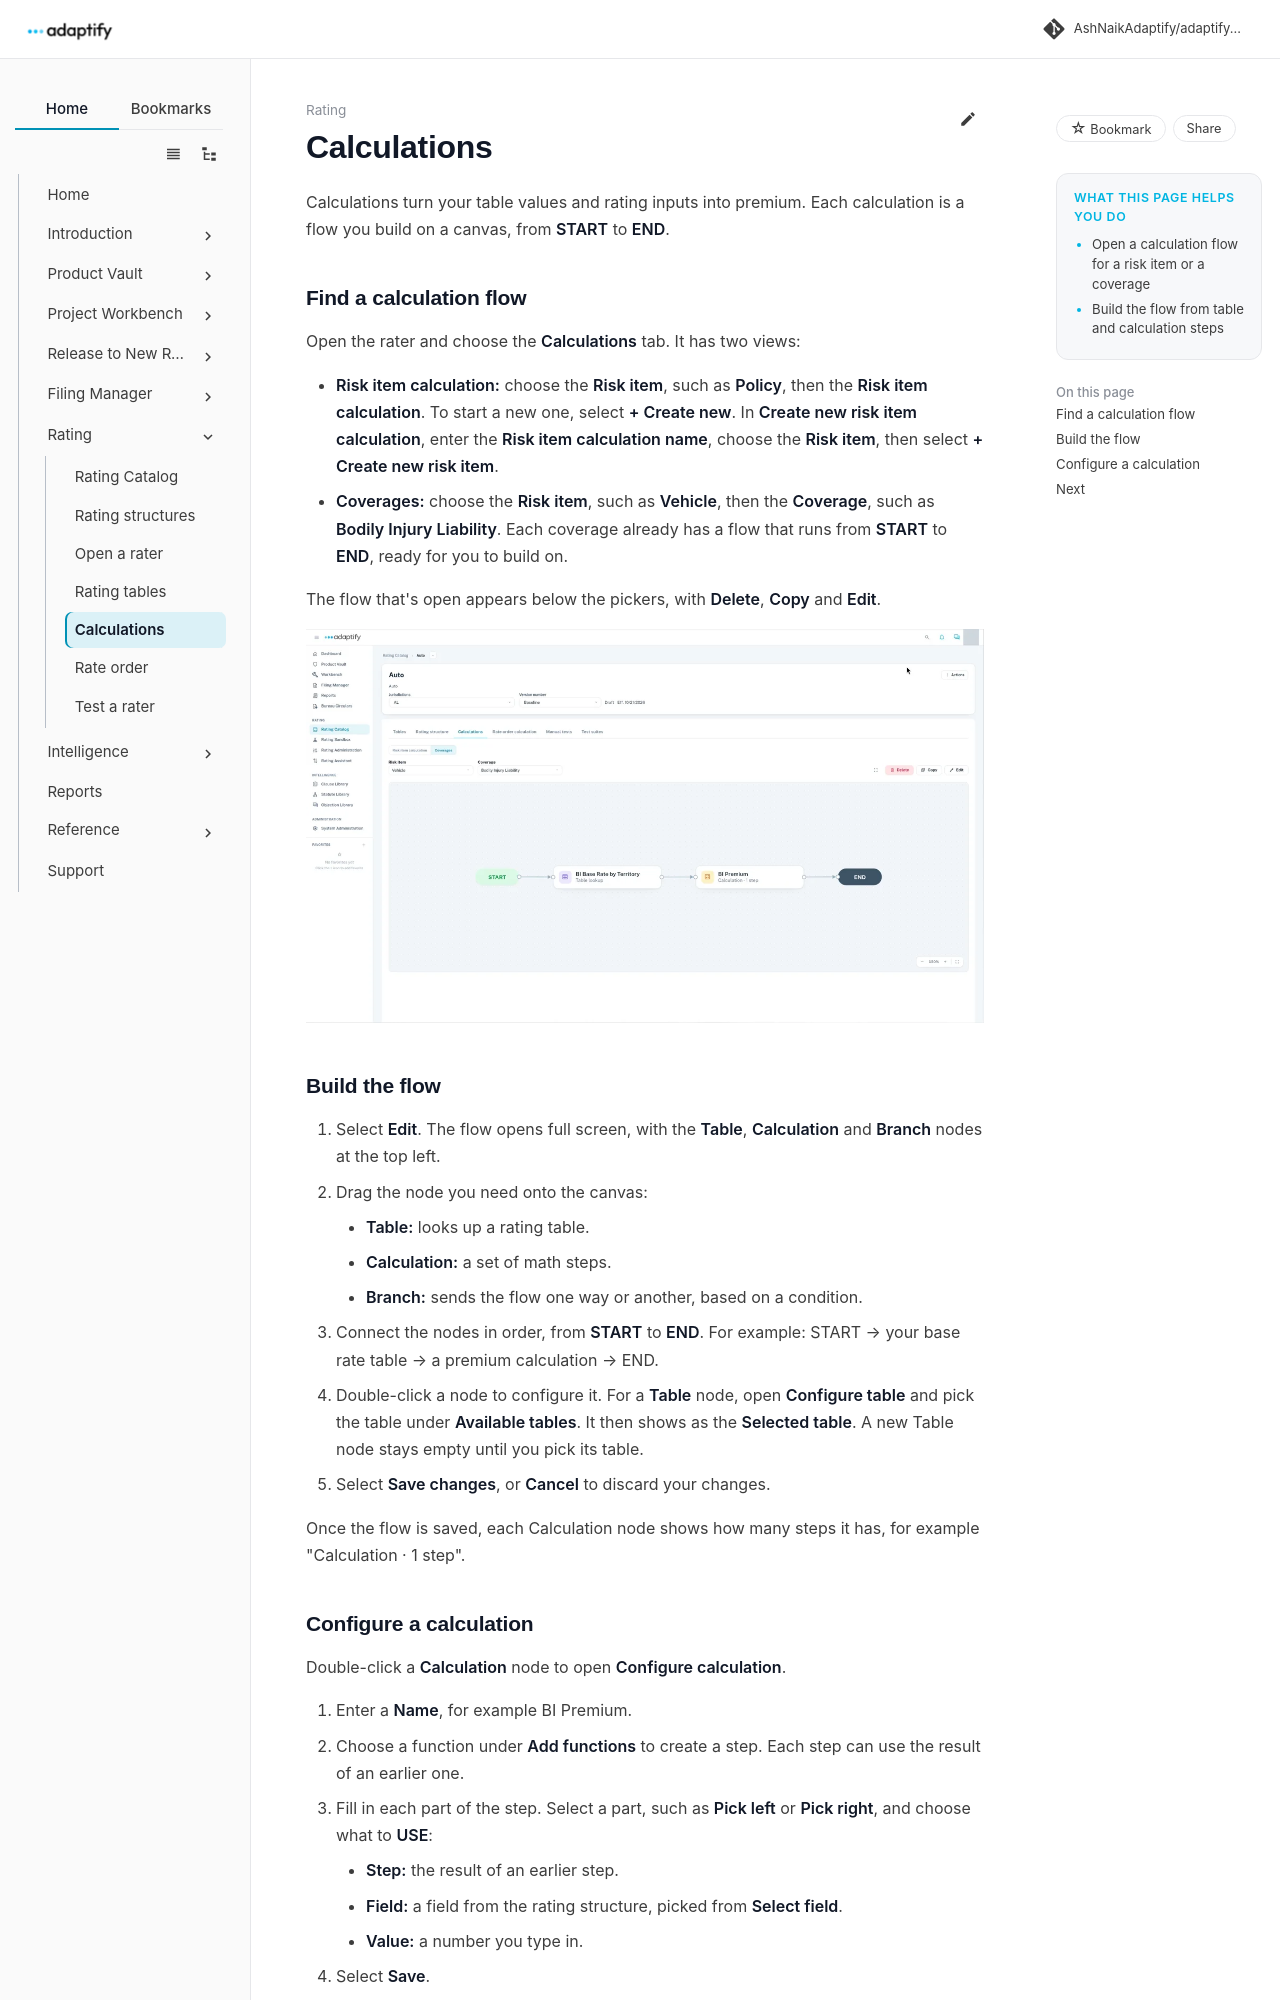

repository: AshNaikAdaptify/adaptify-docs · page: rating/calculations/index.html · generator: mkdocs

---
title: Calculations
audience: external
goals:
  - Open a calculation flow for a risk item or a coverage
  - Build the flow from table and calculation steps
video: ""
---

# Calculations

Calculations turn your table values and rating inputs into premium. Each calculation is a flow you build on a canvas, from **START** to **END**.

## Find a calculation flow

Open the rater and choose the **Calculations** tab. It has two views:

- **Risk item calculation:** choose the **Risk item**, such as **Policy**, then the **Risk item calculation**. To start a new one, select **+ Create new**. In **Create new risk item calculation**, enter the **Risk item calculation name**, choose the **Risk item**, then select **+ Create new risk item**.
- **Coverages:** choose the **Risk item**, such as **Vehicle**, then the **Coverage**, such as **Bodily Injury Liability**. Each coverage already has a flow that runs from **START** to **END**, ready for you to build on.

The flow that's open appears below the pickers, with **Delete**, **Copy** and **Edit**.

![A saved coverage flow on the Coverages view: START, a table lookup, a calculation and END](../assets/rating/calculation-canvas.webp)
